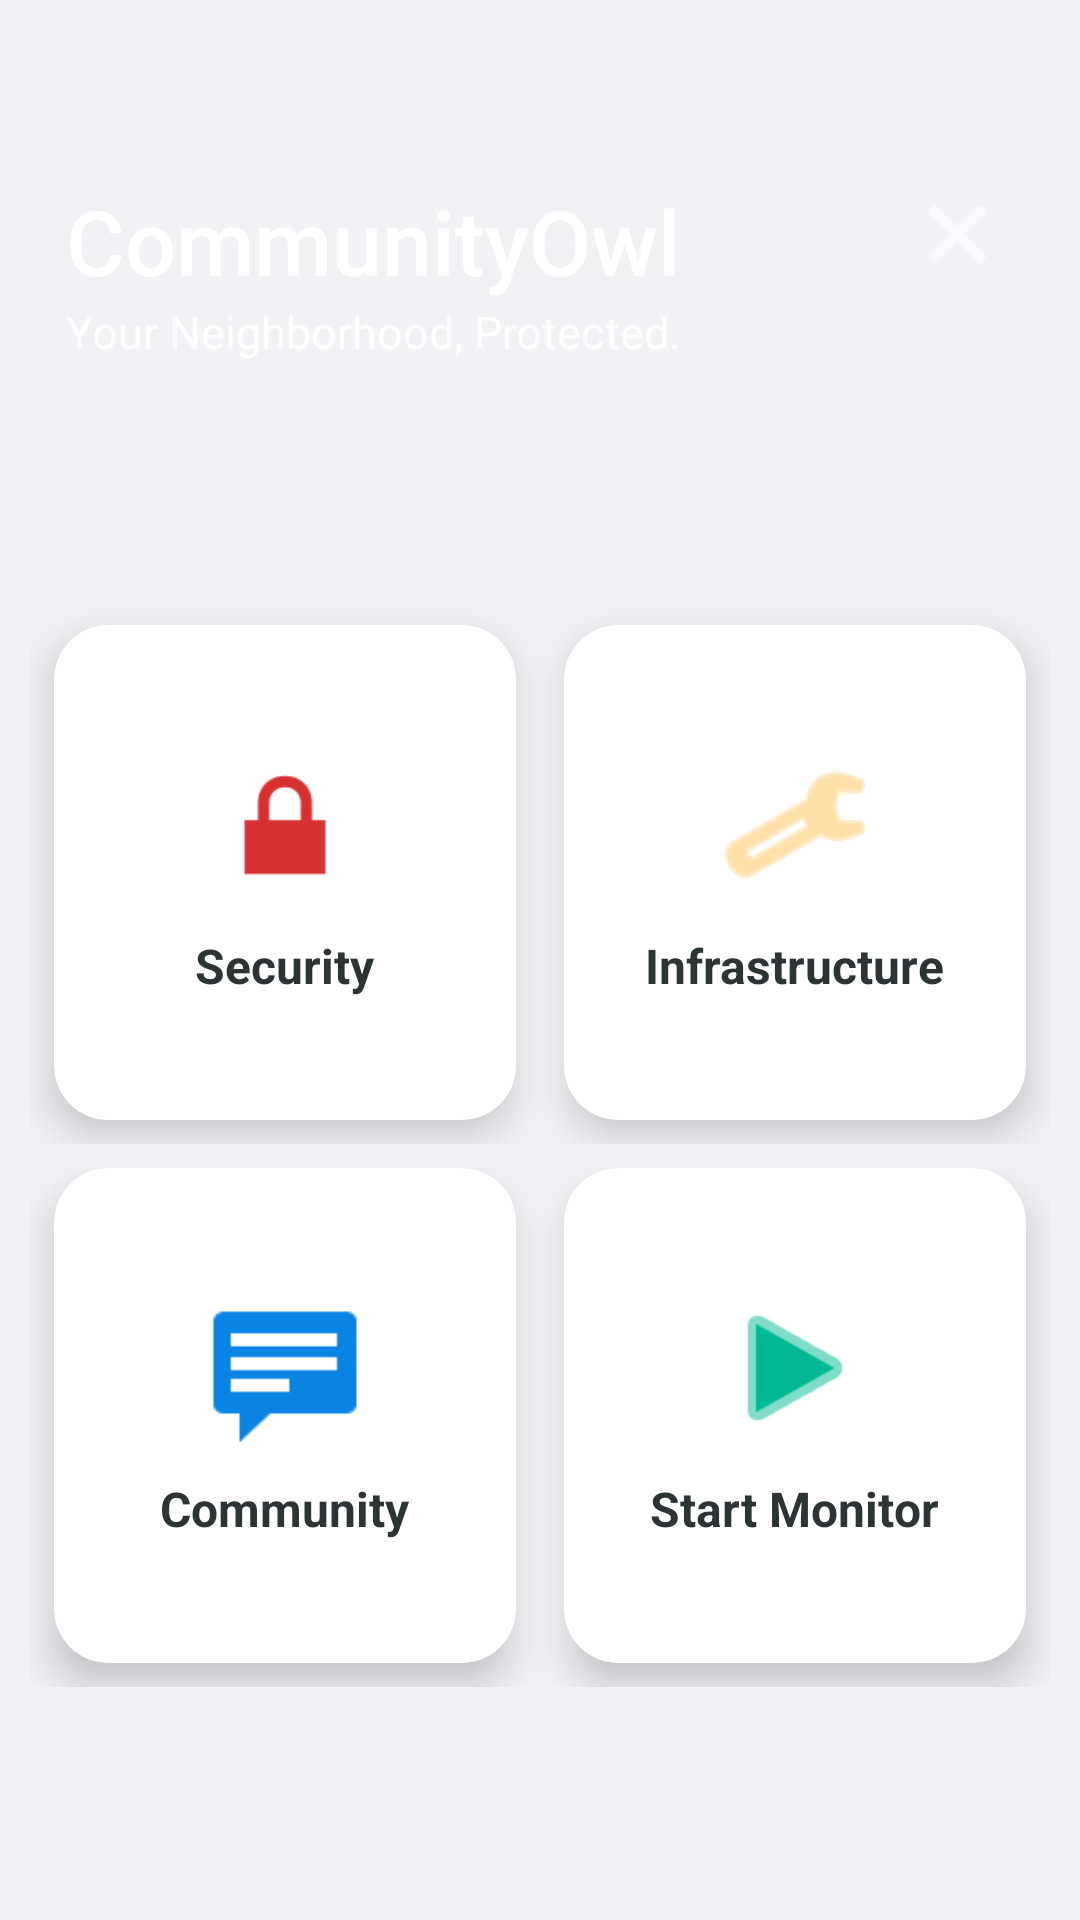

Produce the Android XML layout that renders to this screen, including the resource entries it uses.
<!-- AndroidManifest.xml: application theme Theme.CommunityOwl -->
<!-- res/layout/activity_main.xml -->
<?xml version="1.0" encoding="utf-8"?>
<androidx.constraintlayout.widget.ConstraintLayout
    xmlns:android="http://schemas.android.com/apk/res/android"
    xmlns:app="http://schemas.android.com/apk/res-auto"
    android:layout_width="match_parent"
    android:layout_height="match_parent"
    android:background="@color/backgroundColor">

    
    <View
        android:id="@+id/headerBackground"
        android:layout_width="match_parent"
        android:layout_height="240dp"
        android:background="@drawable/header_gradient"
        app:layout_constraintTop_toTopOf="parent"/>

    
    <ImageButton
        android:id="@+id/btnLogout"
        android:layout_width="46dp"
        android:layout_height="46dp"
        android:layout_marginTop="55dp"
        android:layout_marginEnd="18dp"
        android:background="?attr/selectableItemBackgroundBorderless"
        android:src="@android:drawable/ic_menu_close_clear_cancel"
        android:contentDescription="Logout"
        app:tint="@color/white"
        app:layout_constraintEnd_toEndOf="parent"
        app:layout_constraintTop_toTopOf="parent"/>

    
    <TextView
        android:id="@+id/appTitle"
        android:layout_width="wrap_content"
        android:layout_height="wrap_content"
        android:layout_marginStart="22dp"
        android:layout_marginTop="60dp"
        android:text="CommunityOwl"
        android:textColor="@color/white"
        android:textSize="30sp"
        android:fontFamily="sans-serif-medium"
        app:layout_constraintStart_toStartOf="parent"
        app:layout_constraintTop_toTopOf="parent"/>

    
    <TextView
        android:id="@+id/appSubtitle"
        android:layout_width="wrap_content"
        android:layout_height="wrap_content"
        android:text="Your Neighborhood, Protected."
        android:textColor="@color/white"
        android:alpha="0.85"
        android:textSize="15sp"
        app:layout_constraintStart_toStartOf="@id/appTitle"
        app:layout_constraintTop_toBottomOf="@id/appTitle"/>

    
    <LinearLayout
        android:id="@+id/cardContainer"
        android:layout_width="match_parent"
        android:layout_height="wrap_content"
        android:layout_marginTop="-50dp"
        android:orientation="vertical"
        android:padding="10dp"
        app:layout_constraintTop_toBottomOf="@id/headerBackground">

        
        <LinearLayout
            android:layout_width="match_parent"
            android:layout_height="wrap_content"
            android:orientation="horizontal">

            
            <androidx.cardview.widget.CardView
                android:layout_width="0dp"
                android:layout_height="165dp"
                android:layout_margin="8dp"
                android:layout_weight="1"
                app:cardCornerRadius="18dp"
                app:cardElevation="8dp"
                app:cardBackgroundColor="@color/cardBackground">

                <LinearLayout
                    android:id="@+id/btnSecurity"
                    android:layout_width="match_parent"
                    android:layout_height="match_parent"
                    android:gravity="center"
                    android:orientation="vertical"
                    android:clickable="true"
                    android:focusable="true"
                    android:background="?attr/selectableItemBackground">

                    <ImageView
                        android:layout_width="52dp"
                        android:layout_height="52dp"
                        android:src="@android:drawable/ic_lock_lock"
                        android:contentDescription="Security"
                        app:tint="@color/danger"/>

                    <TextView
                        android:layout_width="wrap_content"
                        android:layout_height="wrap_content"
                        android:layout_marginTop="10dp"
                        android:text="Security"
                        android:textSize="16sp"
                        android:textColor="@color/textPrimary"
                        android:textStyle="bold"/>
                </LinearLayout>
            </androidx.cardview.widget.CardView>

            
            <androidx.cardview.widget.CardView
                android:layout_width="0dp"
                android:layout_height="165dp"
                android:layout_margin="8dp"
                android:layout_weight="1"
                app:cardCornerRadius="18dp"
                app:cardElevation="8dp"
                app:cardBackgroundColor="@color/cardBackground">

                <LinearLayout
                    android:id="@+id/btnInfra"
                    android:layout_width="match_parent"
                    android:layout_height="match_parent"
                    android:gravity="center"
                    android:orientation="vertical"
                    android:clickable="true"
                    android:focusable="true"
                    android:background="?attr/selectableItemBackground">

                    <ImageView
                        android:layout_width="52dp"
                        android:layout_height="52dp"
                        android:src="@android:drawable/ic_menu_manage"
                        android:contentDescription="Infrastructure"
                        app:tint="@color/warning"/>

                    <TextView
                        android:layout_width="wrap_content"
                        android:layout_height="wrap_content"
                        android:layout_marginTop="10dp"
                        android:text="Infrastructure"
                        android:textSize="16sp"
                        android:textColor="@color/textPrimary"
                        android:textStyle="bold"/>
                </LinearLayout>
            </androidx.cardview.widget.CardView>
        </LinearLayout>

        
        <LinearLayout
            android:layout_width="match_parent"
            android:layout_height="wrap_content"
            android:orientation="horizontal">

            
            <androidx.cardview.widget.CardView
                android:layout_width="0dp"
                android:layout_height="165dp"
                android:layout_margin="8dp"
                android:layout_weight="1"
                app:cardCornerRadius="18dp"
                app:cardElevation="8dp"
                app:cardBackgroundColor="@color/cardBackground">

                <LinearLayout
                    android:id="@+id/btnChat"
                    android:layout_width="match_parent"
                    android:layout_height="match_parent"
                    android:gravity="center"
                    android:orientation="vertical"
                    android:clickable="true"
                    android:focusable="true"
                    android:background="?attr/selectableItemBackground">

                    <ImageView
                        android:layout_width="52dp"
                        android:layout_height="52dp"
                        android:src="@android:drawable/stat_notify_chat"
                        android:contentDescription="Community"
                        app:tint="@color/colorAccent"/>

                    <TextView
                        android:layout_width="wrap_content"
                        android:layout_height="wrap_content"
                        android:layout_marginTop="10dp"
                        android:text="Community"
                        android:textSize="16sp"
                        android:textColor="@color/textPrimary"
                        android:textStyle="bold"/>
                </LinearLayout>
            </androidx.cardview.widget.CardView>

            
            <androidx.cardview.widget.CardView
                android:layout_width="0dp"
                android:layout_height="165dp"
                android:layout_margin="8dp"
                android:layout_weight="1"
                app:cardCornerRadius="18dp"
                app:cardElevation="8dp"
                app:cardBackgroundColor="@color/cardBackground">

                <LinearLayout
                    android:id="@+id/btnService"
                    android:layout_width="match_parent"
                    android:layout_height="match_parent"
                    android:gravity="center"
                    android:orientation="vertical"
                    android:clickable="true"
                    android:focusable="true"
                    android:background="?attr/selectableItemBackground">

                    <ImageView
                        android:layout_width="52dp"
                        android:layout_height="52dp"
                        android:src="@android:drawable/ic_media_play"
                        android:contentDescription="Start Monitor"
                        app:tint="@color/success"/>

                    <TextView
                        android:layout_width="wrap_content"
                        android:layout_height="wrap_content"
                        android:layout_marginTop="10dp"
                        android:text="Start Monitor"
                        android:textSize="16sp"
                        android:textColor="@color/textPrimary"
                        android:textStyle="bold"/>
                </LinearLayout>
            </androidx.cardview.widget.CardView>
        </LinearLayout>

    </LinearLayout>

</androidx.constraintlayout.widget.ConstraintLayout>
<!-- resources referenced by this layout -->
<resources>
  <color name="backgroundColor">#F1F2F6</color>
  <color name="cardBackground">#FFFFFF</color>
  <color name="colorAccent">#0984E3</color>
  <color name="danger">#D63031</color>
  <color name="success">#00B894</color>
  <color name="textPrimary">#2D3436</color>
  <color name="warning">#FDCB6E</color>
  <color name="white">#FFFFFFFF</color>
  <style name="Theme.CommunityOwl" parent="Base.Theme.CommunityOwl" />
  <style name="Base.Theme.CommunityOwl" parent="Theme.Material3.DayNight.NoActionBar">
          
          
      </style>
</resources>
